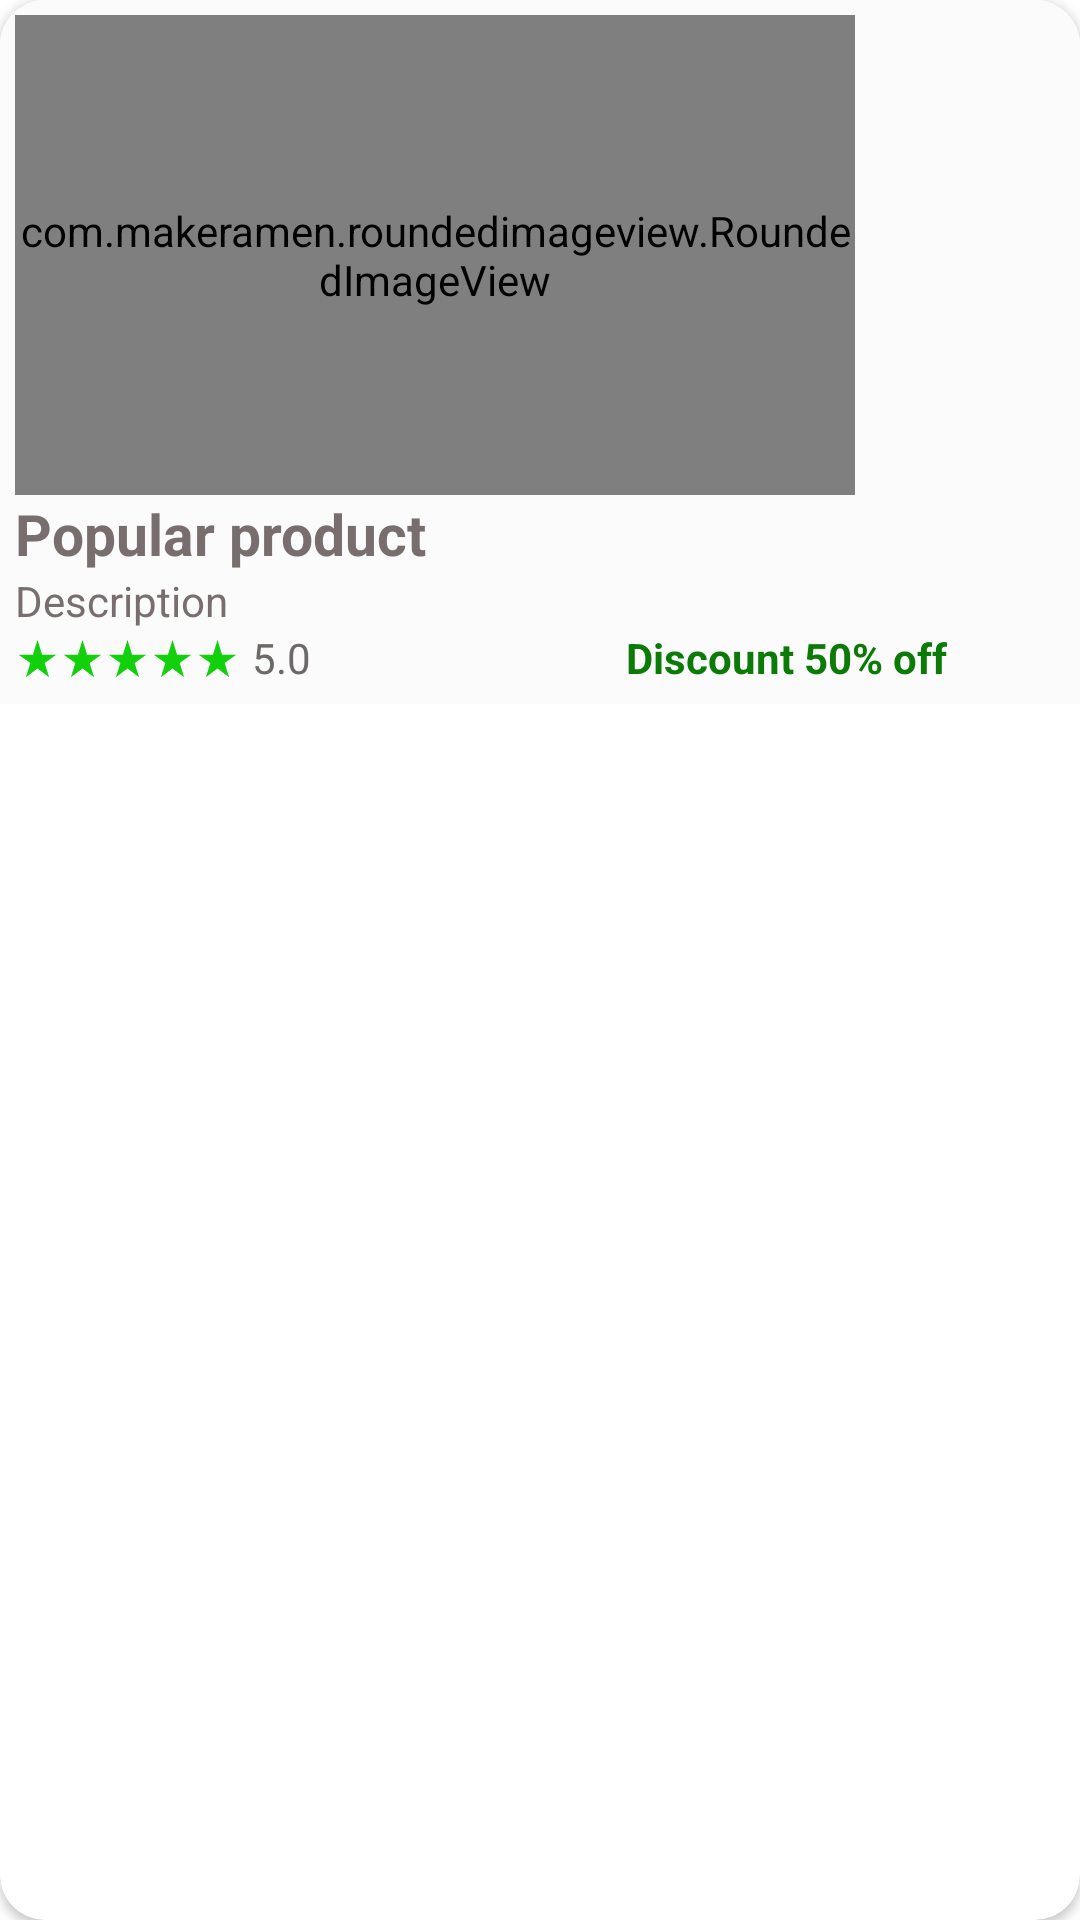

Reconstruct the res/layout file that produces this screen, plus the resources it refers to.
<!-- AndroidManifest.xml: application theme Theme.MYGROCERYSSTORE -->
<!-- res/layout/popula_item.xml -->
<?xml version="1.0" encoding="utf-8"?>
<androidx.cardview.widget.CardView xmlns:android="http://schemas.android.com/apk/res/android"
    android:layout_width="wrap_content"
    android:layout_height="wrap_content"
    xmlns:app="http://schemas.android.com/apk/res-auto"
    android:layout_margin="5dp"
    app:cardCornerRadius="15dp">

    <LinearLayout
        android:layout_width="match_parent"
        android:layout_height="wrap_content"
        android:background="#FBFBFB"
        android:orientation="vertical"
        android:padding="5dp">

        <com.makeramen.roundedimageview.RoundedImageView
            android:layout_width="280dp"
            android:layout_height="160dp"
            xmlns:app="http://schemas.android.com/apk/res-auto"
            android:id="@+id/popularimage"
            android:src="@drawable/bigsale"
            android:scaleType="centerCrop"
            app:riv_border_color="#333333"
            app:riv_corner_radius="14dp" />
        <TextView
            android:id="@+id/popularname"
            android:layout_width="wrap_content"
            android:layout_height="wrap_content"
            android:textColor="#786E6E"
            android:text="Popular product"
            android:textStyle="bold"
            android:textSize="19dp"/>
        <TextView
            android:id="@+id/populardescription"
            android:layout_width="wrap_content"
            android:layout_height="wrap_content"
            android:textColor="#786E6E"
            android:text="Description"
            android:maxLines="1"
            android:singleLine="true" />

        <LinearLayout
            android:layout_width="match_parent"
            android:layout_height="wrap_content"
            android:orientation="horizontal">

            <ImageView
                android:layout_width="15dp"
                android:layout_height="15dp"
                android:layout_gravity="center"
                android:src="@drawable/ic_baseline_star_rate_24"/>
            <ImageView
                android:layout_width="15dp"
                android:layout_height="15dp"
                android:layout_gravity="center"
                android:src="@drawable/ic_baseline_star_rate_24"/>
            <ImageView
                android:layout_width="15dp"
                android:layout_height="15dp"
                android:layout_gravity="center"
                android:src="@drawable/ic_baseline_star_rate_24"/>
            <ImageView
                android:layout_width="15dp"
                android:layout_height="15dp"
                android:layout_gravity="center"
                android:src="@drawable/ic_baseline_star_rate_24"/>
            <ImageView
                android:layout_width="15dp"
                android:layout_height="15dp"
                android:layout_gravity="center"
                android:src="@drawable/ic_baseline_star_rate_24"/>

            <TextView
                android:layout_width="20dp"
                android:layout_height="20dp"
                android:layout_marginLeft="4dp"
                android:text="5.0"
                android:textSize="14dp"
                android:textColor="#6E6969"
                android:layout_weight="0.8"/>
            <TextView
                android:id="@+id/populardiscount"
                android:layout_width="20dp"
                android:layout_height="20dp"
                android:layout_marginLeft="4dp"
                android:text="Discount 50% off"
                android:textColor="#0B7A07"
                android:textStyle="bold"
                android:layout_weight="1"/>


        </LinearLayout>



    </LinearLayout>

</androidx.cardview.widget.CardView>
<!-- resources referenced by this layout -->
<resources>
  <!-- drawable ic_baseline_star_rate_24 (drawable-v24) -->
  <vector android:height="24dp" android:tint="#13D00D"
      android:viewportHeight="24" android:viewportWidth="24"
      android:width="24dp" xmlns:android="http://schemas.android.com/apk/res/android">
      <path android:fillColor="@android:color/white" android:pathData="M14.43,10l-2.43,-8l-2.43,8l-7.57,0l6.18,4.41l-2.35,7.59l6.17,-4.69l6.18,4.69l-2.35,-7.59l6.17,-4.41z"/>
  </vector>
  <style name="Theme.MYGROCERYSSTORE" parent="Theme.MaterialComponents.DayNight.NoActionBar">
          
          <item name="colorPrimary">@color/purple_500</item>
          <item name="colorPrimaryVariant">@color/purple_700</item>
          <item name="colorOnPrimary">@color/white</item>
          
          <item name="colorSecondary">@color/teal_200</item>
          <item name="colorSecondaryVariant">@color/teal_700</item>
          <item name="colorOnSecondary">@color/black</item>
          
          <item name="android:statusBarColor" tools:targetApi="l">?attr/colorPrimaryVariant</item>
          
      </style>
  <!-- not gathered from this repository: default colours our renderer supplied (Android Studio template values) -->
  <color name="purple_500">#FF6200EE</color>
  <color name="purple_700">#FF3700B3</color>
  <color name="teal_200">#FF03DAC5</color>
  <color name="teal_700">#FF018786</color>
  <color name="black">#FF000000</color>
  <color name="white">#FFFFFFFF</color>
</resources>
